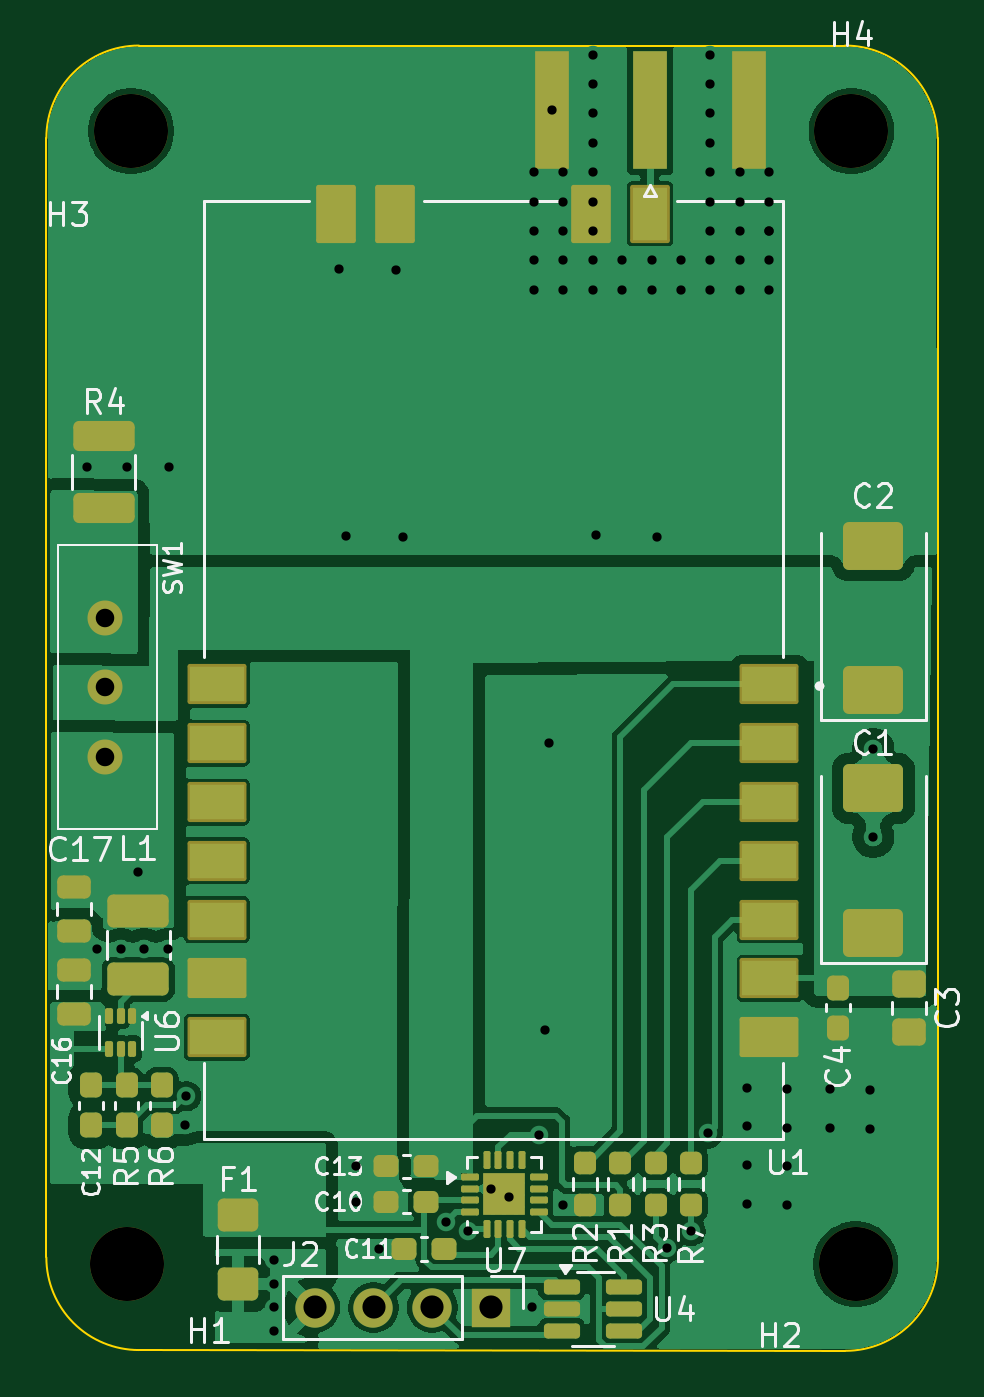
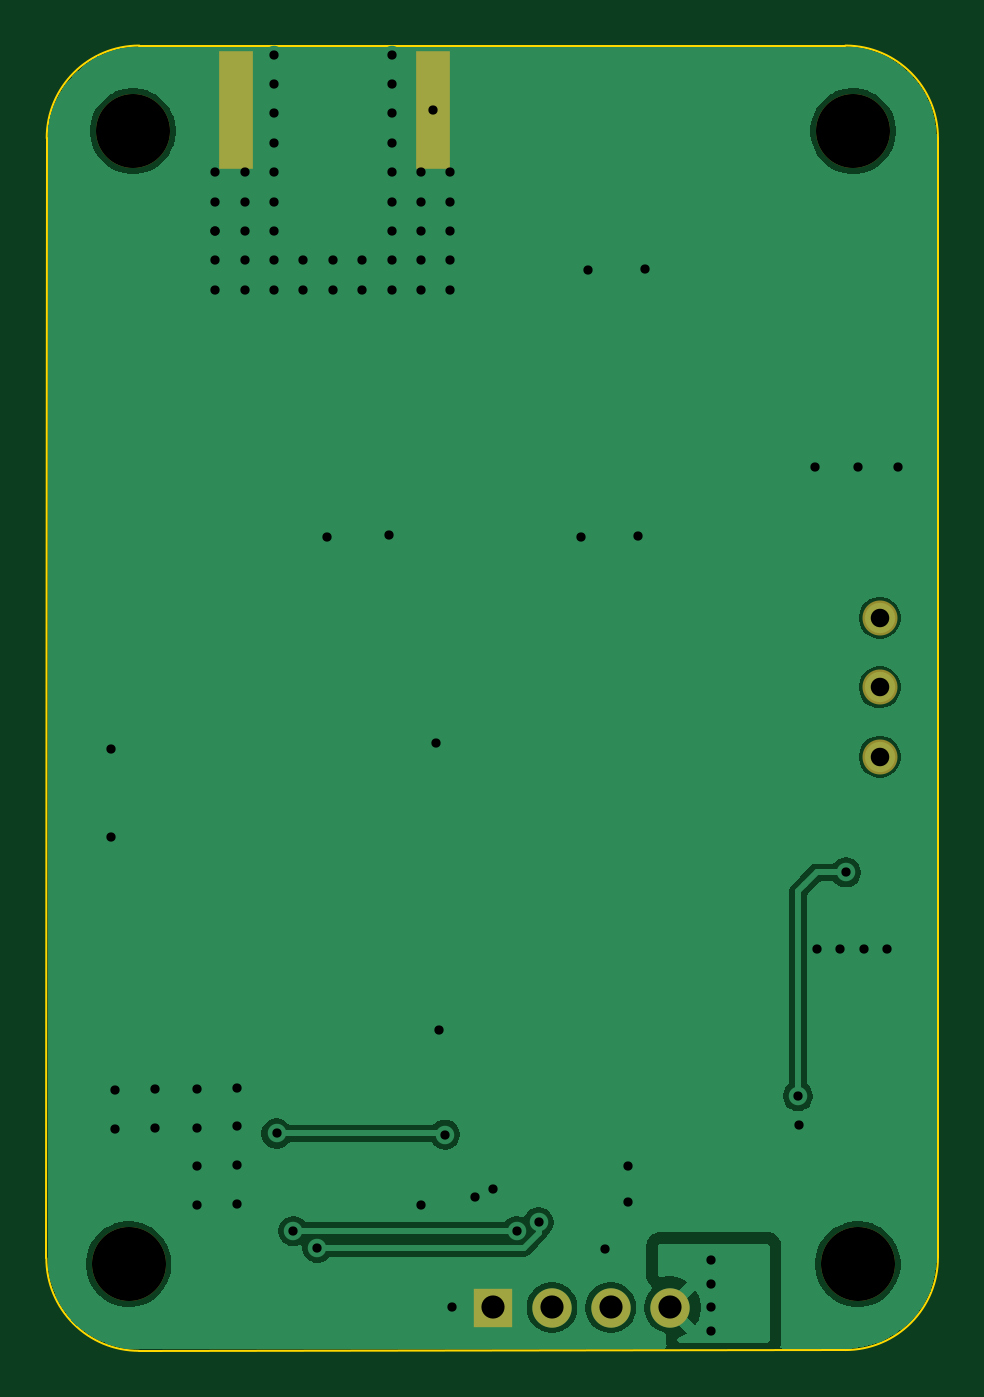
Circuit board: 11 layer files. Board 38.5 x 56.4 mm.
- bottom_copper: USB-Lora-Modem-B_Cu.gbl (38281 bytes)
- bottom_mask: USB-Lora-Modem-B_Mask.gbs (982 bytes)
- paste: USB-Lora-Modem-B_Paste.gbp (559 bytes)
- bottom_silk: USB-Lora-Modem-B_Silkscreen.gbo (473 bytes)
- outline: USB-Lora-Modem-Edge_Cuts.gm1 (1047 bytes)
- top_copper: USB-Lora-Modem-F_Cu.gtl (94705 bytes)
- top_mask: USB-Lora-Modem-F_Mask.gts (5967 bytes)
- paste: USB-Lora-Modem-F_Paste.gtp (5536 bytes)
- top_silk: USB-Lora-Modem-F_Silkscreen.gto (37372 bytes)
- drill: USB-Lora-Modem-NPTH.drl (422 bytes)
- drill: USB-Lora-Modem-PTH.drl (2229 bytes)

=== bottom_copper: USB-Lora-Modem-B_Cu.gbl (38281 bytes, source omitted) ===
=== bottom_mask: USB-Lora-Modem-B_Mask.gbs ===
%TF.GenerationSoftware,KiCad,Pcbnew,9.0.7*%
%TF.CreationDate,2026-03-04T23:18:43+00:00*%
%TF.ProjectId,USB-Lora-Modem,5553422d-4c6f-4726-912d-4d6f64656d2e,V1.2*%
%TF.SameCoordinates,Original*%
%TF.FileFunction,Soldermask,Bot*%
%TF.FilePolarity,Negative*%
%FSLAX46Y46*%
G04 Gerber Fmt 4.6, Leading zero omitted, Abs format (unit mm)*
G04 Created by KiCad (PCBNEW 9.0.7) date 2026-03-04 23:18:43*
%MOMM*%
%LPD*%
G01*
G04 APERTURE LIST*
%ADD10C,3.200000*%
%ADD11R,1.500000X5.080000*%
%ADD12C,1.512000*%
%ADD13R,1.700000X1.700000*%
%ADD14C,1.700000*%
G04 APERTURE END LIST*
D10*
X168656000Y-75692000D03*
D11*
X155711000Y-74803000D03*
X164211000Y-74803000D03*
D10*
X137541000Y-75692000D03*
X168838800Y-124638400D03*
D12*
X136398000Y-96720400D03*
X136398000Y-99720400D03*
X136398000Y-102720400D03*
D13*
X153090800Y-126512400D03*
D14*
X150550800Y-126512400D03*
X148010800Y-126512400D03*
X145470800Y-126512400D03*
D10*
X137342800Y-124638400D03*
M02*

=== paste: USB-Lora-Modem-B_Paste.gbp ===
%TF.GenerationSoftware,KiCad,Pcbnew,9.0.7*%
%TF.CreationDate,2026-03-04T23:18:43+00:00*%
%TF.ProjectId,USB-Lora-Modem,5553422d-4c6f-4726-912d-4d6f64656d2e,V1.2*%
%TF.SameCoordinates,Original*%
%TF.FileFunction,Paste,Bot*%
%TF.FilePolarity,Positive*%
%FSLAX46Y46*%
G04 Gerber Fmt 4.6, Leading zero omitted, Abs format (unit mm)*
G04 Created by KiCad (PCBNEW 9.0.7) date 2026-03-04 23:18:43*
%MOMM*%
%LPD*%
G01*
G04 APERTURE LIST*
%ADD10R,1.500000X5.080000*%
G04 APERTURE END LIST*
D10*
X155711000Y-74803000D03*
X164211000Y-74803000D03*
M02*

=== bottom_silk: USB-Lora-Modem-B_Silkscreen.gbo ===
%TF.GenerationSoftware,KiCad,Pcbnew,9.0.7*%
%TF.CreationDate,2026-03-04T23:18:43+00:00*%
%TF.ProjectId,USB-Lora-Modem,5553422d-4c6f-4726-912d-4d6f64656d2e,V1.2*%
%TF.SameCoordinates,Original*%
%TF.FileFunction,Legend,Bot*%
%TF.FilePolarity,Positive*%
%FSLAX46Y46*%
G04 Gerber Fmt 4.6, Leading zero omitted, Abs format (unit mm)*
G04 Created by KiCad (PCBNEW 9.0.7) date 2026-03-04 23:18:43*
%MOMM*%
%LPD*%
G01*
G04 APERTURE LIST*
G04 APERTURE END LIST*
M02*

=== outline: USB-Lora-Modem-Edge_Cuts.gm1 ===
%TF.GenerationSoftware,KiCad,Pcbnew,9.0.7*%
%TF.CreationDate,2026-03-04T23:18:43+00:00*%
%TF.ProjectId,USB-Lora-Modem,5553422d-4c6f-4726-912d-4d6f64656d2e,V1.2*%
%TF.SameCoordinates,Original*%
%TF.FileFunction,Profile,NP*%
%FSLAX46Y46*%
G04 Gerber Fmt 4.6, Leading zero omitted, Abs format (unit mm)*
G04 Created by KiCad (PCBNEW 9.0.7) date 2026-03-04 23:18:43*
%MOMM*%
%LPD*%
G01*
G04 APERTURE LIST*
%TA.AperFunction,Profile*%
%ADD10C,0.100000*%
%TD*%
G04 APERTURE END LIST*
D10*
X168378800Y-72000000D02*
G75*
G02*
X172378800Y-76000000I0J-4000000D01*
G01*
X137878800Y-128349973D02*
G75*
G02*
X133878827Y-124349973I0J3999973D01*
G01*
X168394800Y-128384400D02*
X137878800Y-128349973D01*
X172378800Y-76000000D02*
X172394798Y-124382728D01*
X133878800Y-124349973D02*
X133878800Y-76000000D01*
X133878800Y-76000000D02*
G75*
G02*
X137878800Y-72000000I4000000J0D01*
G01*
X172394799Y-124382728D02*
G75*
G02*
X168394800Y-128384399I-3999999J-1672D01*
G01*
X137878800Y-72000000D02*
X168378800Y-72000000D01*
M02*

=== top_copper: USB-Lora-Modem-F_Cu.gtl (94705 bytes, source omitted) ===
=== top_mask: USB-Lora-Modem-F_Mask.gts ===
%TF.GenerationSoftware,KiCad,Pcbnew,9.0.7*%
%TF.CreationDate,2026-03-04T23:18:43+00:00*%
%TF.ProjectId,USB-Lora-Modem,5553422d-4c6f-4726-912d-4d6f64656d2e,V1.2*%
%TF.SameCoordinates,Original*%
%TF.FileFunction,Soldermask,Top*%
%TF.FilePolarity,Negative*%
%FSLAX46Y46*%
G04 Gerber Fmt 4.6, Leading zero omitted, Abs format (unit mm)*
G04 Created by KiCad (PCBNEW 9.0.7) date 2026-03-04 23:18:43*
%MOMM*%
%LPD*%
G01*
G04 APERTURE LIST*
G04 Aperture macros list*
%AMRoundRect*
0 Rectangle with rounded corners*
0 $1 Rounding radius*
0 $2 $3 $4 $5 $6 $7 $8 $9 X,Y pos of 4 corners*
0 Add a 4 corners polygon primitive as box body*
4,1,4,$2,$3,$4,$5,$6,$7,$8,$9,$2,$3,0*
0 Add four circle primitives for the rounded corners*
1,1,$1+$1,$2,$3*
1,1,$1+$1,$4,$5*
1,1,$1+$1,$6,$7*
1,1,$1+$1,$8,$9*
0 Add four rect primitives between the rounded corners*
20,1,$1+$1,$2,$3,$4,$5,0*
20,1,$1+$1,$4,$5,$6,$7,0*
20,1,$1+$1,$6,$7,$8,$9,0*
20,1,$1+$1,$8,$9,$2,$3,0*%
G04 Aperture macros list end*
%ADD10C,3.200000*%
%ADD11R,1.500000X5.080000*%
%ADD12RoundRect,0.250000X-0.475000X0.337500X-0.475000X-0.337500X0.475000X-0.337500X0.475000X0.337500X0*%
%ADD13RoundRect,0.250001X1.074999X-0.462499X1.074999X0.462499X-1.074999X0.462499X-1.074999X-0.462499X0*%
%ADD14RoundRect,0.237500X0.237500X-0.250000X0.237500X0.250000X-0.237500X0.250000X-0.237500X-0.250000X0*%
%ADD15RoundRect,0.237500X0.237500X-0.300000X0.237500X0.300000X-0.237500X0.300000X-0.237500X-0.300000X0*%
%ADD16RoundRect,0.102000X1.170000X0.765000X-1.170000X0.765000X-1.170000X-0.765000X1.170000X-0.765000X0*%
%ADD17RoundRect,0.102000X0.755000X1.155000X-0.755000X1.155000X-0.755000X-1.155000X0.755000X-1.155000X0*%
%ADD18RoundRect,0.250000X-0.475000X0.250000X-0.475000X-0.250000X0.475000X-0.250000X0.475000X0.250000X0*%
%ADD19RoundRect,0.250001X0.624999X-0.462499X0.624999X0.462499X-0.624999X0.462499X-0.624999X-0.462499X0*%
%ADD20RoundRect,0.237500X0.300000X0.237500X-0.300000X0.237500X-0.300000X-0.237500X0.300000X-0.237500X0*%
%ADD21RoundRect,0.250000X0.475000X-0.250000X0.475000X0.250000X-0.475000X0.250000X-0.475000X-0.250000X0*%
%ADD22RoundRect,0.237500X-0.237500X0.300000X-0.237500X-0.300000X0.237500X-0.300000X0.237500X0.300000X0*%
%ADD23RoundRect,0.237500X-0.237500X0.250000X-0.237500X-0.250000X0.237500X-0.250000X0.237500X0.250000X0*%
%ADD24RoundRect,0.162500X-0.617500X-0.162500X0.617500X-0.162500X0.617500X0.162500X-0.617500X0.162500X0*%
%ADD25RoundRect,0.087500X-0.087500X0.250000X-0.087500X-0.250000X0.087500X-0.250000X0.087500X0.250000X0*%
%ADD26RoundRect,0.075000X-0.312500X-0.075000X0.312500X-0.075000X0.312500X0.075000X-0.312500X0.075000X0*%
%ADD27RoundRect,0.075000X-0.075000X-0.312500X0.075000X-0.312500X0.075000X0.312500X-0.075000X0.312500X0*%
%ADD28R,1.800000X1.800000*%
%ADD29RoundRect,0.250000X1.075000X-0.400000X1.075000X0.400000X-1.075000X0.400000X-1.075000X-0.400000X0*%
%ADD30C,1.512000*%
%ADD31RoundRect,0.250000X1.045000X-0.785000X1.045000X0.785000X-1.045000X0.785000X-1.045000X-0.785000X0*%
%ADD32R,1.700000X1.700000*%
%ADD33C,1.700000*%
G04 APERTURE END LIST*
D10*
X168656000Y-75692000D03*
D11*
X159961000Y-74803000D03*
X155711000Y-74803000D03*
X164211000Y-74803000D03*
D12*
X171124800Y-112520900D03*
X171124800Y-114595900D03*
D10*
X137541000Y-75692000D03*
D13*
X137850800Y-112341400D03*
X137850800Y-109366400D03*
D14*
X161726800Y-122090900D03*
X161726800Y-120265900D03*
D15*
X137342800Y-118638400D03*
X137342800Y-116913400D03*
D16*
X165113800Y-99598400D03*
X165113800Y-102138400D03*
X165113800Y-104678400D03*
X165113800Y-107218400D03*
X165113800Y-109758400D03*
X165113800Y-112298400D03*
X165113800Y-114838400D03*
X141243800Y-114838400D03*
X141243800Y-112298400D03*
X141243800Y-109758400D03*
X141243800Y-107218400D03*
X141243800Y-104678400D03*
X141243800Y-102138400D03*
X141243800Y-99598400D03*
D17*
X146408800Y-79268400D03*
X148948800Y-79268400D03*
X157408800Y-79268400D03*
X159948800Y-79268400D03*
D18*
X135056800Y-108356400D03*
X135056800Y-110256400D03*
D19*
X142168800Y-125496400D03*
X142168800Y-122521400D03*
D20*
X150296800Y-120416400D03*
X148571800Y-120416400D03*
D14*
X158678800Y-122090900D03*
X158678800Y-120265900D03*
D10*
X168838800Y-124638400D03*
D21*
X135064800Y-113812400D03*
X135064800Y-111912400D03*
D22*
X168076800Y-112695900D03*
X168076800Y-114420900D03*
D23*
X157154800Y-120265900D03*
X157154800Y-122090900D03*
D24*
X156138800Y-125628400D03*
X156138800Y-126578400D03*
X156138800Y-127528400D03*
X158838800Y-127528400D03*
X158838800Y-126578400D03*
X158838800Y-125628400D03*
D25*
X137588800Y-113911400D03*
X137088800Y-113911400D03*
X136588800Y-113911400D03*
X136588800Y-115336400D03*
X137088800Y-115336400D03*
X137588800Y-115336400D03*
D26*
X152169300Y-120878400D03*
X152169300Y-121378400D03*
X152169300Y-121878400D03*
X152169300Y-122378400D03*
D27*
X152906800Y-123115900D03*
X153406800Y-123115900D03*
X153906800Y-123115900D03*
X154406800Y-123115900D03*
D26*
X155144300Y-122378400D03*
X155144300Y-121878400D03*
X155144300Y-121378400D03*
X155144300Y-120878400D03*
D27*
X154406800Y-120140900D03*
X153906800Y-120140900D03*
X153406800Y-120140900D03*
X152906800Y-120140900D03*
D28*
X153656800Y-121628400D03*
D22*
X138866800Y-116913400D03*
X138866800Y-118638400D03*
D29*
X136358800Y-91968400D03*
X136358800Y-88868400D03*
D20*
X151058800Y-123972400D03*
X149333800Y-123972400D03*
D30*
X136398000Y-96720400D03*
X136398000Y-99720400D03*
X136398000Y-102720400D03*
D15*
X135818800Y-118638400D03*
X135818800Y-116913400D03*
D14*
X160202800Y-122090900D03*
X160202800Y-120265900D03*
D31*
X169600800Y-110328400D03*
X169600800Y-104088400D03*
D32*
X153090800Y-126512400D03*
D33*
X150550800Y-126512400D03*
X148010800Y-126512400D03*
X145470800Y-126512400D03*
D31*
X169600800Y-99842400D03*
X169600800Y-93602400D03*
D10*
X137342800Y-124638400D03*
D20*
X150296800Y-121940400D03*
X148571800Y-121940400D03*
M02*

=== paste: USB-Lora-Modem-F_Paste.gtp ===
%TF.GenerationSoftware,KiCad,Pcbnew,9.0.7*%
%TF.CreationDate,2026-03-04T23:18:43+00:00*%
%TF.ProjectId,USB-Lora-Modem,5553422d-4c6f-4726-912d-4d6f64656d2e,V1.2*%
%TF.SameCoordinates,Original*%
%TF.FileFunction,Paste,Top*%
%TF.FilePolarity,Positive*%
%FSLAX46Y46*%
G04 Gerber Fmt 4.6, Leading zero omitted, Abs format (unit mm)*
G04 Created by KiCad (PCBNEW 9.0.7) date 2026-03-04 23:18:43*
%MOMM*%
%LPD*%
G01*
G04 APERTURE LIST*
G04 Aperture macros list*
%AMRoundRect*
0 Rectangle with rounded corners*
0 $1 Rounding radius*
0 $2 $3 $4 $5 $6 $7 $8 $9 X,Y pos of 4 corners*
0 Add a 4 corners polygon primitive as box body*
4,1,4,$2,$3,$4,$5,$6,$7,$8,$9,$2,$3,0*
0 Add four circle primitives for the rounded corners*
1,1,$1+$1,$2,$3*
1,1,$1+$1,$4,$5*
1,1,$1+$1,$6,$7*
1,1,$1+$1,$8,$9*
0 Add four rect primitives between the rounded corners*
20,1,$1+$1,$2,$3,$4,$5,0*
20,1,$1+$1,$4,$5,$6,$7,0*
20,1,$1+$1,$6,$7,$8,$9,0*
20,1,$1+$1,$8,$9,$2,$3,0*%
G04 Aperture macros list end*
%ADD10R,1.500000X5.080000*%
%ADD11RoundRect,0.250000X-0.475000X0.337500X-0.475000X-0.337500X0.475000X-0.337500X0.475000X0.337500X0*%
%ADD12RoundRect,0.250001X1.074999X-0.462499X1.074999X0.462499X-1.074999X0.462499X-1.074999X-0.462499X0*%
%ADD13RoundRect,0.237500X0.237500X-0.250000X0.237500X0.250000X-0.237500X0.250000X-0.237500X-0.250000X0*%
%ADD14RoundRect,0.237500X0.237500X-0.300000X0.237500X0.300000X-0.237500X0.300000X-0.237500X-0.300000X0*%
%ADD15R,2.340000X1.530000*%
%ADD16R,1.510000X2.310000*%
%ADD17RoundRect,0.250000X-0.475000X0.250000X-0.475000X-0.250000X0.475000X-0.250000X0.475000X0.250000X0*%
%ADD18RoundRect,0.250001X0.624999X-0.462499X0.624999X0.462499X-0.624999X0.462499X-0.624999X-0.462499X0*%
%ADD19RoundRect,0.237500X0.300000X0.237500X-0.300000X0.237500X-0.300000X-0.237500X0.300000X-0.237500X0*%
%ADD20RoundRect,0.250000X0.475000X-0.250000X0.475000X0.250000X-0.475000X0.250000X-0.475000X-0.250000X0*%
%ADD21RoundRect,0.237500X-0.237500X0.300000X-0.237500X-0.300000X0.237500X-0.300000X0.237500X0.300000X0*%
%ADD22RoundRect,0.237500X-0.237500X0.250000X-0.237500X-0.250000X0.237500X-0.250000X0.237500X0.250000X0*%
%ADD23RoundRect,0.162500X-0.617500X-0.162500X0.617500X-0.162500X0.617500X0.162500X-0.617500X0.162500X0*%
%ADD24RoundRect,0.087500X-0.087500X0.250000X-0.087500X-0.250000X0.087500X-0.250000X0.087500X0.250000X0*%
%ADD25RoundRect,0.182500X-0.182500X-0.182500X0.182500X-0.182500X0.182500X0.182500X-0.182500X0.182500X0*%
%ADD26RoundRect,0.075000X-0.312500X-0.075000X0.312500X-0.075000X0.312500X0.075000X-0.312500X0.075000X0*%
%ADD27RoundRect,0.075000X-0.075000X-0.312500X0.075000X-0.312500X0.075000X0.312500X-0.075000X0.312500X0*%
%ADD28RoundRect,0.250000X1.075000X-0.400000X1.075000X0.400000X-1.075000X0.400000X-1.075000X-0.400000X0*%
%ADD29RoundRect,0.250000X1.045000X-0.785000X1.045000X0.785000X-1.045000X0.785000X-1.045000X-0.785000X0*%
G04 APERTURE END LIST*
D10*
X159961000Y-74803000D03*
X155711000Y-74803000D03*
X164211000Y-74803000D03*
D11*
X171124800Y-112520900D03*
X171124800Y-114595900D03*
D12*
X137850800Y-112341400D03*
X137850800Y-109366400D03*
D13*
X161726800Y-122090900D03*
X161726800Y-120265900D03*
D14*
X137342800Y-118638400D03*
X137342800Y-116913400D03*
D15*
X165113800Y-99598400D03*
X165113800Y-102138400D03*
X165113800Y-104678400D03*
X165113800Y-107218400D03*
X165113800Y-109758400D03*
X165113800Y-112298400D03*
X165113800Y-114838400D03*
X141243800Y-114838400D03*
X141243800Y-112298400D03*
X141243800Y-109758400D03*
X141243800Y-107218400D03*
X141243800Y-104678400D03*
X141243800Y-102138400D03*
X141243800Y-99598400D03*
D16*
X146408800Y-79268400D03*
X148948800Y-79268400D03*
X157408800Y-79268400D03*
X159948800Y-79268400D03*
D17*
X135056800Y-108356400D03*
X135056800Y-110256400D03*
D18*
X142168800Y-125496400D03*
X142168800Y-122521400D03*
D19*
X150296800Y-120416400D03*
X148571800Y-120416400D03*
D13*
X158678800Y-122090900D03*
X158678800Y-120265900D03*
D20*
X135064800Y-113812400D03*
X135064800Y-111912400D03*
D21*
X168076800Y-112695900D03*
X168076800Y-114420900D03*
D22*
X157154800Y-120265900D03*
X157154800Y-122090900D03*
D23*
X156138800Y-125628400D03*
X156138800Y-126578400D03*
X156138800Y-127528400D03*
X158838800Y-127528400D03*
X158838800Y-126578400D03*
X158838800Y-125628400D03*
D24*
X137588800Y-113911400D03*
X137088800Y-113911400D03*
X136588800Y-113911400D03*
X136588800Y-115336400D03*
X137088800Y-115336400D03*
X137588800Y-115336400D03*
D25*
X153206800Y-121178400D03*
X153206800Y-122078400D03*
X154106800Y-121178400D03*
X154106800Y-122078400D03*
D26*
X152169300Y-120878400D03*
X152169300Y-121378400D03*
X152169300Y-121878400D03*
X152169300Y-122378400D03*
D27*
X152906800Y-123115900D03*
X153406800Y-123115900D03*
X153906800Y-123115900D03*
X154406800Y-123115900D03*
D26*
X155144300Y-122378400D03*
X155144300Y-121878400D03*
X155144300Y-121378400D03*
X155144300Y-120878400D03*
D27*
X154406800Y-120140900D03*
X153906800Y-120140900D03*
X153406800Y-120140900D03*
X152906800Y-120140900D03*
D21*
X138866800Y-116913400D03*
X138866800Y-118638400D03*
D28*
X136358800Y-91968400D03*
X136358800Y-88868400D03*
D19*
X151058800Y-123972400D03*
X149333800Y-123972400D03*
D14*
X135818800Y-118638400D03*
X135818800Y-116913400D03*
D13*
X160202800Y-122090900D03*
X160202800Y-120265900D03*
D29*
X169600800Y-110328400D03*
X169600800Y-104088400D03*
X169600800Y-99842400D03*
X169600800Y-93602400D03*
D19*
X150296800Y-121940400D03*
X148571800Y-121940400D03*
M02*

=== top_silk: USB-Lora-Modem-F_Silkscreen.gto (37372 bytes, source omitted) ===
=== drill: USB-Lora-Modem-NPTH.drl ===
M48
; DRILL file {KiCad 9.0.7} date 2026-03-04T23:18:39+0000
; FORMAT={-:-/ absolute / metric / decimal}
; #@! TF.CreationDate,2026-03-04T23:18:39+00:00
; #@! TF.GenerationSoftware,Kicad,Pcbnew,9.0.7
; #@! TF.FileFunction,NonPlated,1,4,NPTH
FMAT,2
METRIC
; #@! TA.AperFunction,NonPlated,NPTH,ComponentDrill
T1C3.200
%
G90
G05
T1
X137.343Y-124.638
X137.541Y-75.692
X168.656Y-75.692
X168.839Y-124.638
M30

=== drill: USB-Lora-Modem-PTH.drl ===
M48
; DRILL file {KiCad 9.0.7} date 2026-03-04T23:18:39+0000
; FORMAT={-:-/ absolute / metric / decimal}
; #@! TF.CreationDate,2026-03-04T23:18:39+00:00
; #@! TF.GenerationSoftware,Kicad,Pcbnew,9.0.7
; #@! TF.FileFunction,Plated,1,4,PTH
FMAT,2
METRIC
; #@! TA.AperFunction,Plated,PTH,ViaDrill
T1C0.400
; #@! TA.AperFunction,Plated,PTH,ComponentDrill
T2C0.800
; #@! TA.AperFunction,Plated,PTH,ComponentDrill
T3C1.000
%
G90
G05
T1
X135.616Y-90.19
X136.073Y-111.018
X137.089Y-111.018
X137.343Y-90.19
X137.851Y-107.716
X138.105Y-111.018
X139.121Y-111.018
X139.172Y-90.19
X139.883Y-118.638
X139.925Y-117.379
X143.693Y-124.48
X143.693Y-125.496
X143.693Y-126.512
X143.693Y-127.528
X146.538Y-81.656
X146.842Y-93.188
X147.249Y-120.416
X147.249Y-121.94
X148.265Y-123.972
X148.976Y-81.707
X149.281Y-93.238
X151.133Y-122.825
X152.075Y-123.21
X153.091Y-121.378
X153.868Y-121.722
X154.869Y-126.512
X154.94Y-77.47
X154.94Y-78.74
X154.94Y-80.01
X154.94Y-81.28
X154.94Y-82.55
X155.174Y-119.045
X155.428Y-114.524
X155.58Y-102.128
X155.711Y-74.803
X156.19Y-122.093
X156.21Y-77.47
X156.21Y-78.74
X156.21Y-80.01
X156.21Y-81.28
X156.21Y-82.55
X157.48Y-72.39
X157.48Y-73.66
X157.48Y-74.93
X157.48Y-76.2
X157.48Y-77.47
X157.48Y-78.74
X157.48Y-80.01
X157.48Y-81.28
X157.48Y-82.55
X157.612Y-93.137
X158.75Y-81.28
X158.75Y-82.55
X160.02Y-81.28
X160.02Y-82.55
X160.254Y-93.238
X160.683Y-123.935
X161.29Y-81.28
X161.29Y-82.55
X161.727Y-123.21
X162.452Y-118.994
X162.56Y-72.39
X162.56Y-73.66
X162.56Y-74.93
X162.56Y-76.2
X162.56Y-77.47
X162.56Y-78.74
X162.56Y-80.01
X162.56Y-81.28
X162.56Y-82.55
X163.83Y-77.47
X163.83Y-78.74
X163.83Y-80.01
X163.83Y-81.28
X163.83Y-82.55
X164.165Y-117.013
X164.165Y-118.689
X164.165Y-120.366
X164.165Y-122.042
X165.1Y-77.47
X165.1Y-78.74
X165.1Y-80.01
X165.1Y-80.01
X165.1Y-81.28
X165.1Y-82.55
X165.892Y-117.064
X165.892Y-118.74
X165.892Y-120.416
X165.892Y-122.093
X167.721Y-117.064
X167.721Y-118.74
X169.448Y-117.114
X169.448Y-118.791
X169.601Y-102.382
X169.601Y-106.192
T2
X136.398Y-96.72
X136.398Y-99.72
X136.398Y-102.72
T3
X145.471Y-126.512
X148.011Y-126.512
X150.551Y-126.512
X153.091Y-126.512
M30
